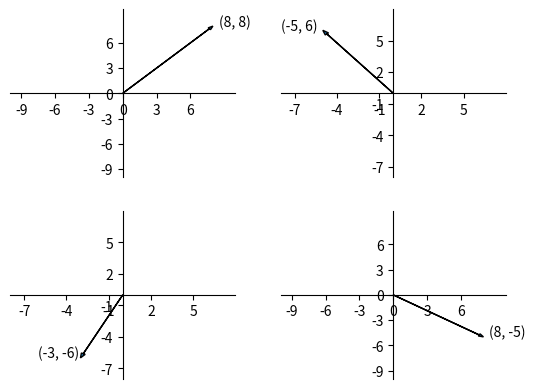

The script that saved this image:
import matplotlib.pyplot as plt
import seaborn
seaborn.reset_orig()
def plot_a_vector(x,y,tick=3):
    x0,y0 = 0,0     #定義向量起始點
    dx,dy = x,y     #定義向量終點
    max_val = max(abs(dx),abs(dy))+2
    plt.xlim(-max_val,max_val) #設定x軸 xlim(left,right)
    plt.ylim(-max_val, max_val)
    ax = plt.gca()  #設定坐標軸 ，如沒有建立一個
    ax.spines['top'].set_color('none')     # 設定上面線條
    ax.spines['right'].set_color('none')    # 設定下面線條
    #將兩邊設定到原點
    ax.xaxis.set_ticks_position('bottom')   #set_t_p ={'top', 'bottom', 'both', 'default', 'none'}
    ax.spines['bottom'].set_position(('data', 0))  #設定以零為準
    ax.yaxis.set_ticks_position('left')
    ax.spines['left'].set_position(('data', 0))
    #標註文字
    adjust= (0.5 if dx >= 0 else -3)
    ax.annotate('({}, {})'.format(dx,dy),xy=(dx,dy),xytext = (dx+adjust,dy)) #annotat(註解樣式,註解點,註解顯示調整)
    #劃出向量
    plt.arrow(x0,y0,dx,dy,length_includes_head = True,head_width=0.3)
    plt.xticks(range(-max_val + 1,max_val - 1, tick)) #tick: 刻度
    plt.yticks(range(-max_val + 1,max_val - 1, tick))
    return ax
plt.subplot(2,2,1)
plot_a_vector(8,8)
plt.subplot(2,2,2)
plot_a_vector(-5,6)
plt.subplot(2,2,3)
plot_a_vector(-3,-6)
plt.subplot(2,2,4)
plot_a_vector(8,-5)
plt.show()
